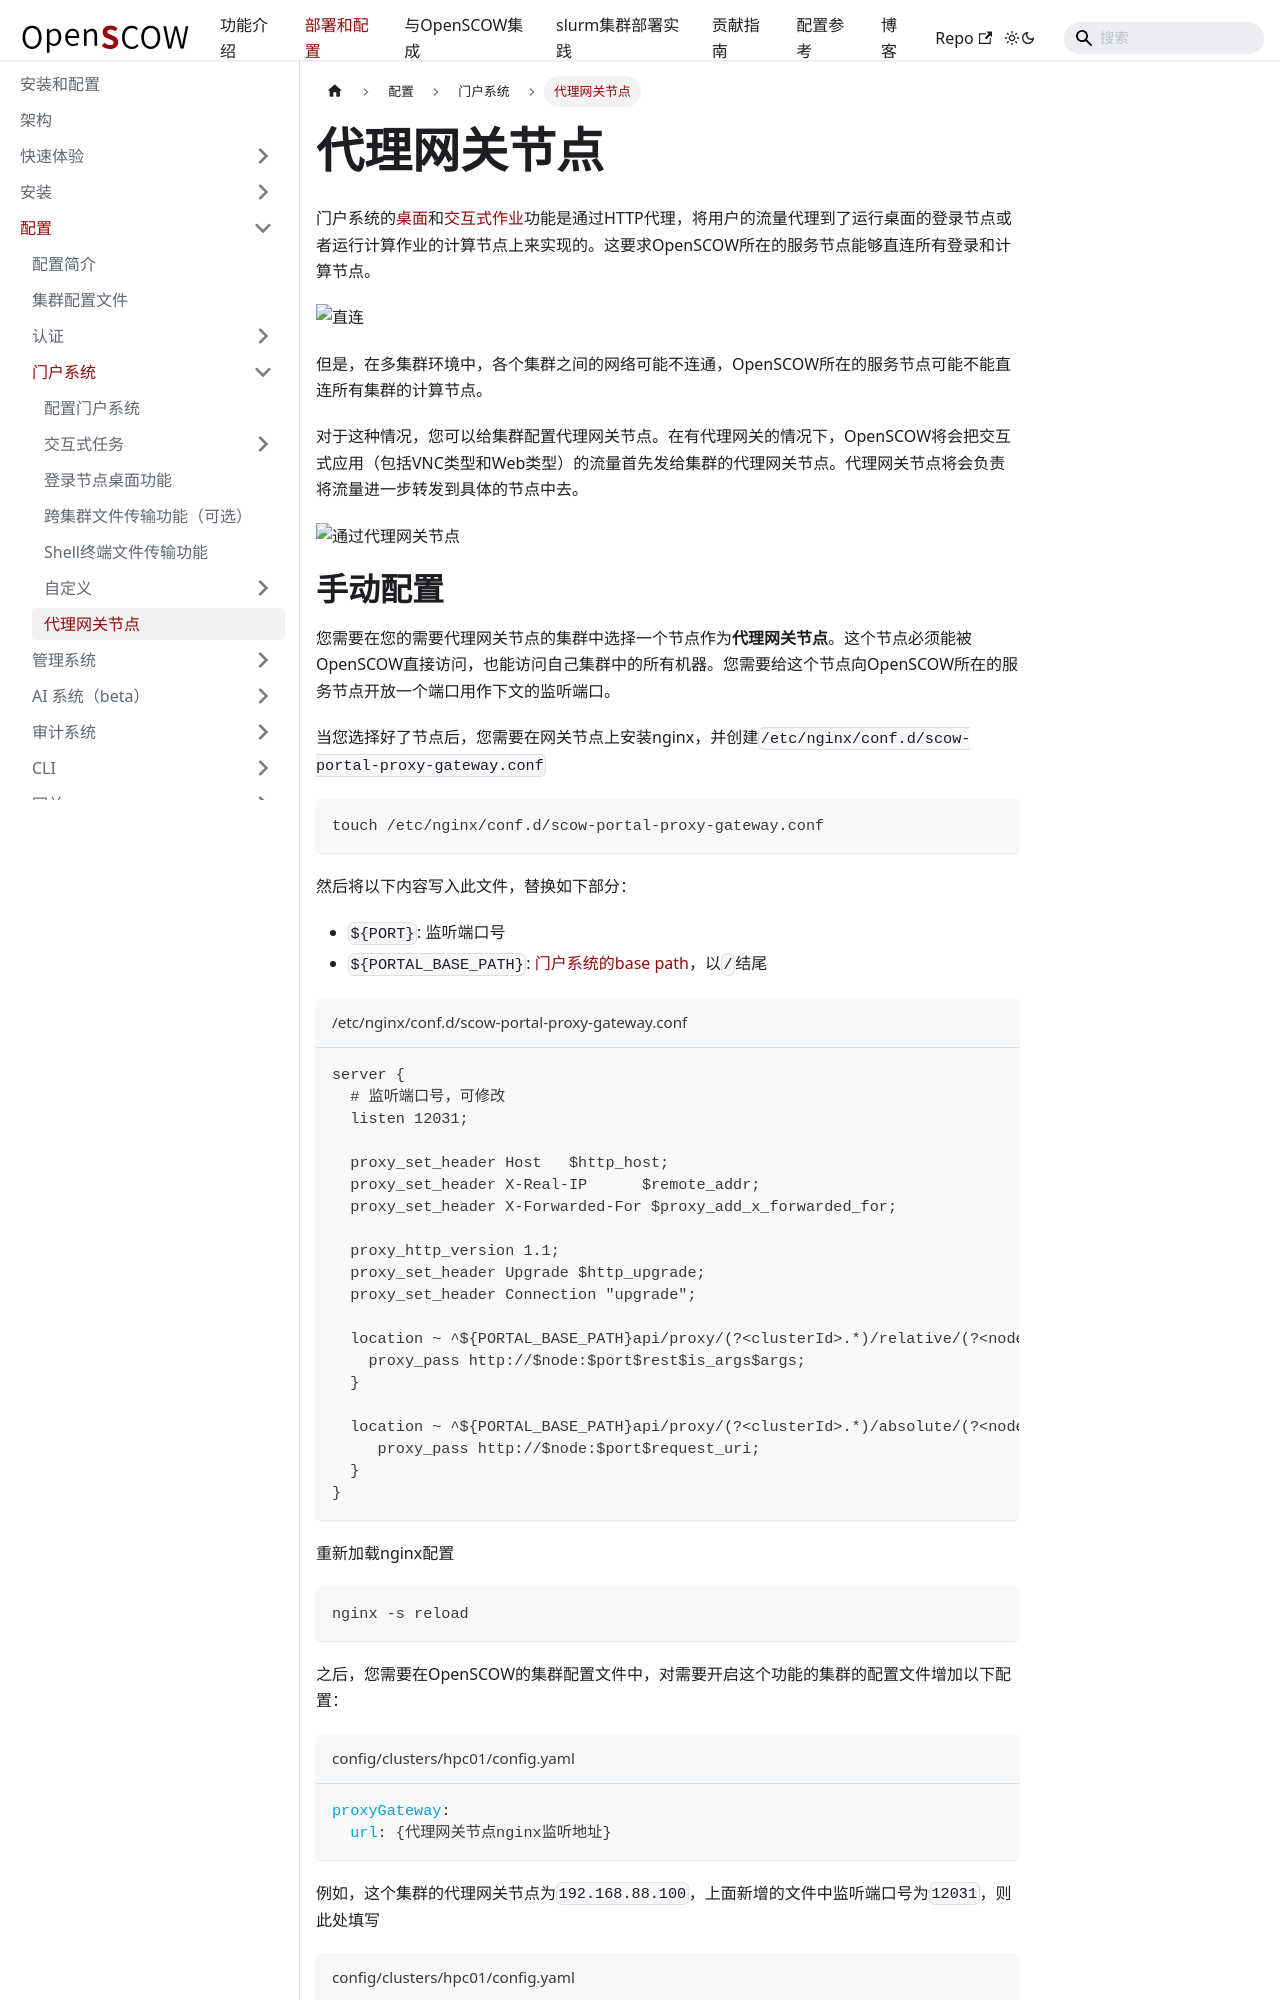

repository: PKUHPC/OpenSCOW · page: pr-preview/pr-1470/docs/deploy/config/portal/proxy-gateway.html · generator: docusaurus

---
sidebar_position: 6
title: 代理网关节点
---

# 代理网关节点

门户系统的[桌面](../desktop.md)和[交互式作业](../apps/intro.md)功能是通过HTTP代理，将用户的流量代理到了运行桌面的登录节点或者运行计算作业的计算节点上来实现的。这要求OpenSCOW所在的服务节点能够直连所有登录和计算节点。

![直连](./without-gateway.png)

但是，在多集群环境中，各个集群之间的网络可能不连通，OpenSCOW所在的服务节点可能不能直连所有集群的计算节点。

对于这种情况，您可以给集群配置代理网关节点。在有代理网关的情况下，OpenSCOW将会把交互式应用（包括VNC类型和Web类型）的流量首先发给集群的代理网关节点。代理网关节点将会负责将流量进一步转发到具体的节点中去。

![通过代理网关节点](./with-gateway.png)
